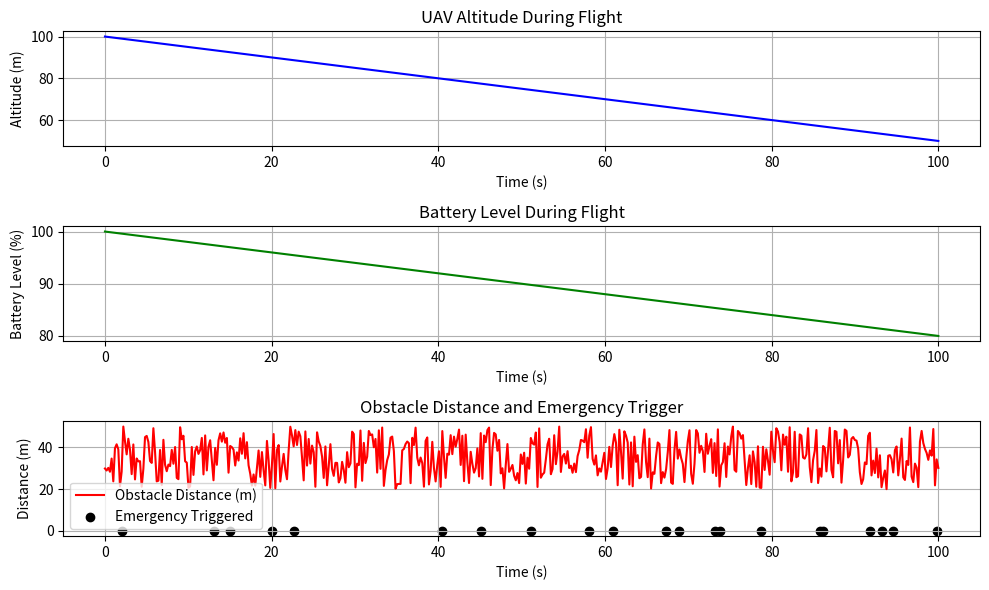

Here is the Python script that generated this plot:
# AI Model 30: AI-Based Predictive Landing and Emergency Handling

import numpy as np
import matplotlib.pyplot as plt

# Simulate real-time data for predictive landing
time = np.linspace(0, 100, 500)
altitude = 100 - (time * 0.5)  # Simulate UAV altitude (drops over time)
battery_level = 100 - (time * 0.2)  # Simulate battery level (drops over time)
speed = np.maximum(0, 50 - (time * 0.3))  # Simulate UAV speed (decreases over time)
obstacle_distance = np.random.uniform(20, 50, len(time))  # Simulate distance to nearest obstacle
emergency_trigger = np.random.choice([True, False], size=len(time), p=[0.05, 0.95])  # Simulate emergency trigger (5% chance)

# Function to simulate predictive landing zone selection
def predict_landing_zone(altitude, battery_level, obstacle_distance):
    # Check if the UAV has enough altitude and battery, and there are no obstacles in range
    safe_landing = (np.all(altitude > 20)) and (np.all(battery_level > 20)) and (np.all(obstacle_distance > 10))
    if safe_landing:
        return "Safe Landing Zone"
    else:
        return "Emergency Landing Zone"

# Function to simulate emergency handling and decision-making
def handle_emergency(emergency_trigger, altitude, battery_level):
    if np.any(emergency_trigger):  # If an emergency is detected
        print("Emergency Detected! Initiating Landing Procedure.")
        # Simulate decision-making based on current state
        if np.any(altitude < 30) and np.any(battery_level < 15):
            return "Initiating emergency landing at current location"
        elif np.all(altitude >= 30) and np.all(battery_level >= 15):
            return "Routing to nearest safe landing zone"
        else:
            return "Landing procedure delayed. Re-checking status"
    else:
        return "Normal operation. Continue with current flight path"

# Function to visualize emergency landing and flight data
def plot_emergency_data(altitude, battery_level, emergency_trigger, obstacle_distance):
    plt.figure(figsize=(10, 6))

    # Plot altitude over time
    plt.subplot(3, 1, 1)
    plt.plot(time, altitude, label="Altitude (m)", color='blue')
    plt.title("UAV Altitude During Flight")
    plt.xlabel("Time (s)")
    plt.ylabel("Altitude (m)")
    plt.grid(True)

    # Plot battery level over time
    plt.subplot(3, 1, 2)
    plt.plot(time, battery_level, label="Battery Level (%)", color='green')
    plt.title("Battery Level During Flight")
    plt.xlabel("Time (s)")
    plt.ylabel("Battery Level (%)")
    plt.grid(True)

    # Plot emergency trigger and obstacle distance
    plt.subplot(3, 1, 3)
    plt.plot(time, obstacle_distance, label="Obstacle Distance (m)", color='red')
    plt.scatter(time[emergency_trigger], np.zeros(np.sum(emergency_trigger)), color='black', label="Emergency Triggered")
    plt.title("Obstacle Distance and Emergency Trigger")
    plt.xlabel("Time (s)")
    plt.ylabel("Distance (m)")
    plt.legend()
    plt.grid(True)

    plt.tight_layout()
    plt.show()

# Predict landing zone based on flight data
landing_zone = predict_landing_zone(altitude, battery_level, obstacle_distance)

# Handle emergency if triggered
emergency_status = handle_emergency(emergency_trigger, altitude, battery_level)
print(emergency_status)

# Visualize the emergency data
plot_emergency_data(altitude, battery_level, emergency_trigger, obstacle_distance)
